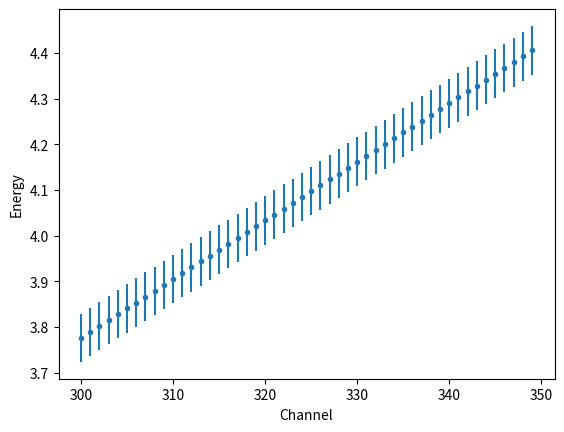

Recreate this plot in Python.
import numpy as np
from matplotlib import pyplot as plt

'''
See \calibration.ipynb for more information about how these functions were generated.
'''

σ_x1 = 0.006000351703899834
σ_x2 = 0.49
x_1 = 6.009578539937767
y_1 = 0
x_2 = 418.60
y_2 = 5.3
σ_c = 2 # calculated as the sample standard deviation

σ_x1 = 1
σ_x2 = 1
σ_c = 4 # calculated as the sample standard deviation



def E(channel: int) -> float:
    '''
    returns the energy (keV) associated with a channel 
    '''
    return y_2*(channel - x_1)/(x_2 - x_1)

def σ_E(channel):
    return np.sqrt(
        y_2**2 * (channel - x_1)**2 / (x_2 - x_1)**4
        * (σ_x1**2 + σ_x2**2) + (y_2/(x_2-x_1)*σ_c)**2
        )

if __name__ == '__main__':
    channels = np.arange(300, 350)
    plt.errorbar(channels, E(channels), σ_E(channels), fmt='.')
    plt.xlabel('Channel')
    plt.ylabel('Energy')
    plt.show()